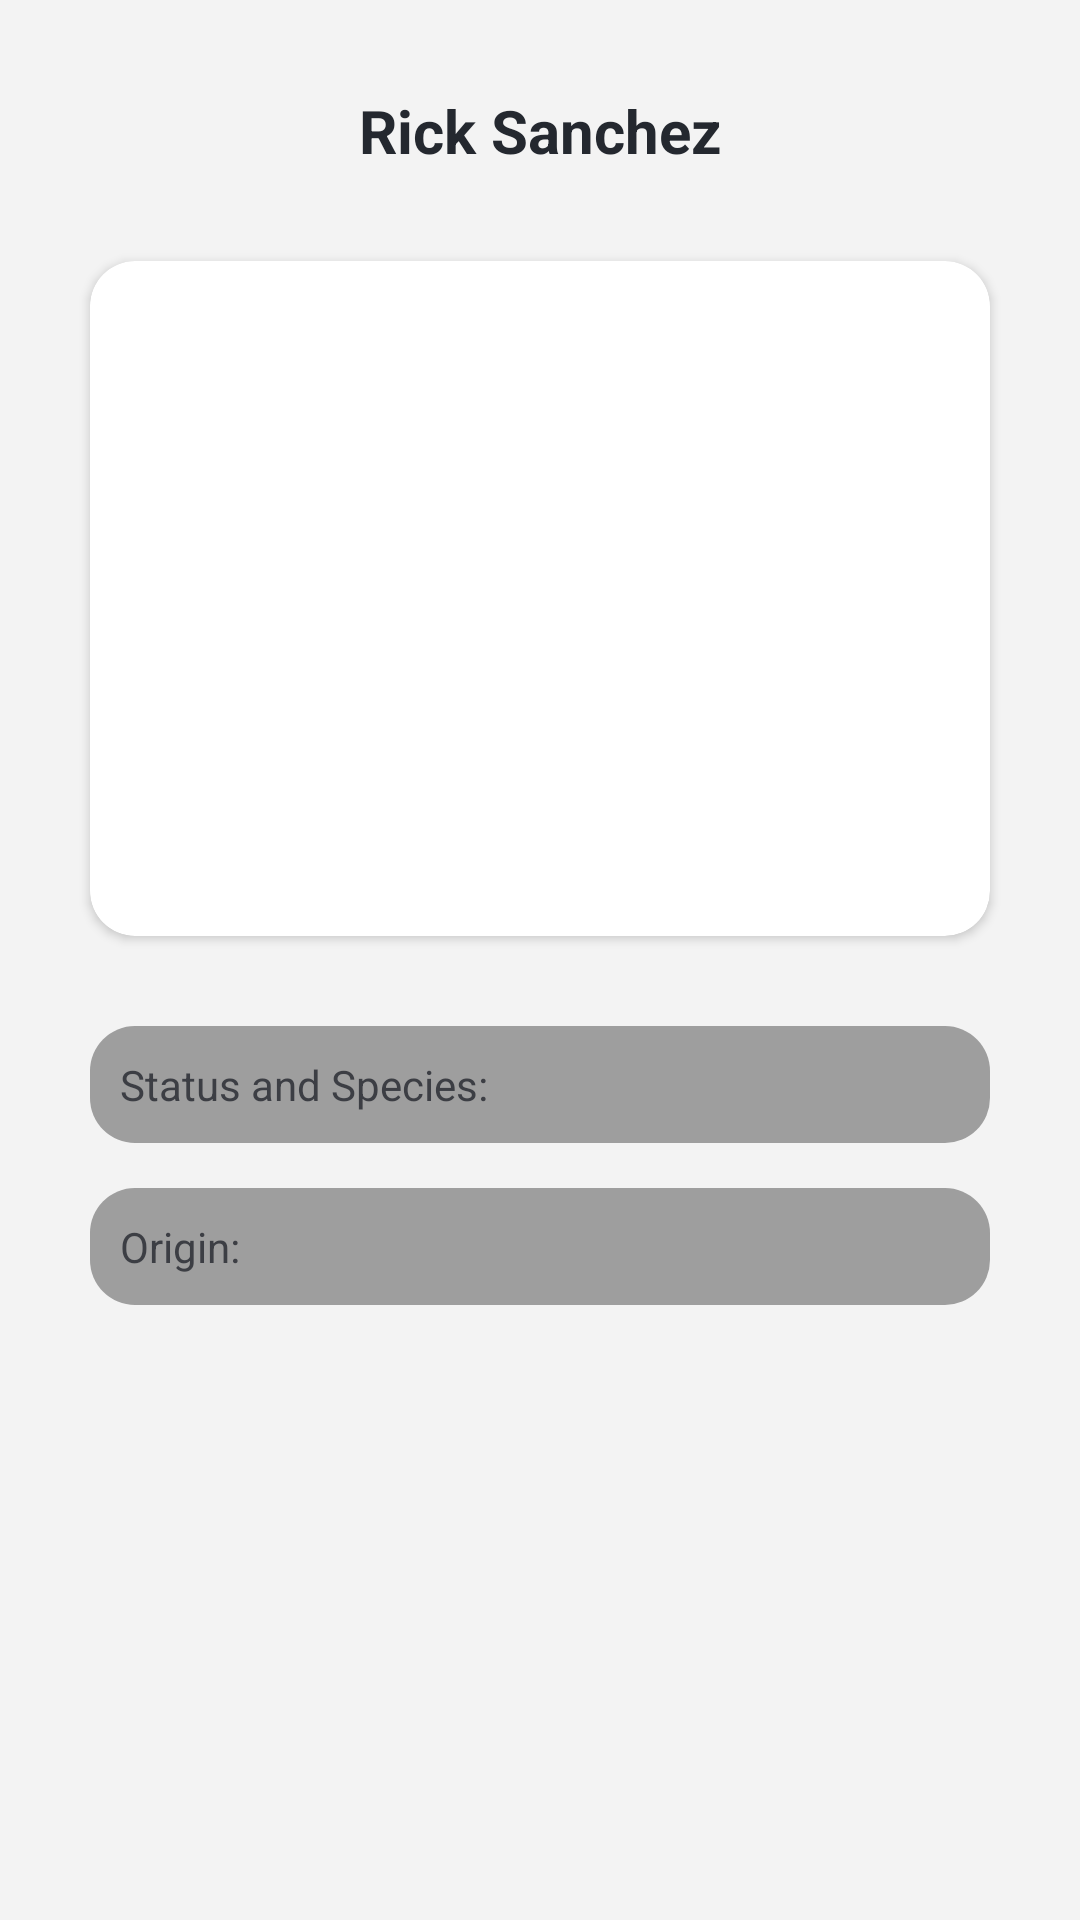

The Android layout XML behind this screen, and the referenced resources:
<!-- AndroidManifest.xml: application theme Theme.TutuProject -->
<!-- res/layout/fragment_character.xml -->
<?xml version="1.0" encoding="utf-8"?>
<androidx.constraintlayout.widget.ConstraintLayout xmlns:android="http://schemas.android.com/apk/res/android"
    xmlns:app="http://schemas.android.com/apk/res-auto"
    xmlns:tools="http://schemas.android.com/tools"
    android:layout_width="match_parent"
    android:layout_height="match_parent"
    android:background="@color/colorBackground"
    tools:context=".view.detailedCharacterScreen.CharacterFragment">

    <TextView
        android:id="@+id/charName"
        android:layout_width="0dp"
        android:layout_height="wrap_content"
        android:layout_marginHorizontal="30dp"
        android:layout_marginTop="30dp"
        android:gravity="center"
        android:text="Rick Sanchez"
        android:textColor="@color/colorOnBackground"
        android:textSize="20sp"
        android:textStyle="bold"
        app:layout_constraintLeft_toLeftOf="parent"
        app:layout_constraintRight_toRightOf="parent"
        app:layout_constraintTop_toTopOf="parent" />

    <androidx.cardview.widget.CardView
        android:id="@+id/card"
        android:layout_width="0dp"
        android:layout_height="0dp"
        android:layout_margin="30dp"
        app:cardCornerRadius="15dp"
        app:layout_constraintDimensionRatio="2:1.5"
        app:layout_constraintLeft_toLeftOf="parent"
        app:layout_constraintRight_toRightOf="parent"
        app:layout_constraintTop_toBottomOf="@id/charName">

        <ImageView
            android:id="@+id/image"
            android:layout_width="match_parent"
            android:layout_height="match_parent"
            android:scaleType="centerCrop" />
    </androidx.cardview.widget.CardView>

    <TextView
        android:id="@+id/status"
        android:layout_width="0dp"
        android:layout_height="wrap_content"
        android:layout_marginHorizontal="30dp"
        android:layout_marginTop="30dp"
        android:background="@drawable/text_view_style"
        android:padding="10dp"
        android:text="Status and Species: "
        android:textColor="@color/colorOnSurface"
        app:layout_constraintLeft_toLeftOf="parent"
        app:layout_constraintRight_toRightOf="parent"
        app:layout_constraintTop_toBottomOf="@id/card" />

    <TextView
        android:id="@+id/origin"
        android:layout_width="0dp"
        android:layout_height="wrap_content"
        android:layout_marginHorizontal="30dp"
        android:layout_marginTop="15dp"
        android:background="@drawable/text_view_style"
        android:padding="10dp"
        android:text="Origin: "
        android:textColor="@color/colorOnSurface"
        app:layout_constraintLeft_toLeftOf="parent"
        app:layout_constraintRight_toRightOf="parent"
        app:layout_constraintTop_toBottomOf="@id/status" />

</androidx.constraintlayout.widget.ConstraintLayout>
<!-- resources referenced by this layout -->
<resources>
  <color name="colorBackground">#F3F3F3</color>
  <color name="colorOnBackground">#24282F</color>
  <color name="colorOnSurface">#3C3E44</color>
  <!-- drawable text_view_style (drawable) -->
  <?xml version="1.0" encoding="utf-8"?>
  <shape android:shape="rectangle"
      xmlns:android="http://schemas.android.com/apk/res/android">
      <corners android:radius="15dp"/>
      <solid android:color="@color/colorSurface"/>
  </shape>
  <style name="Theme.TutuProject" parent="Theme.MaterialComponents.DayNight.NoActionBar">
          
          <item name="colorPrimary">@color/colorBackground</item>
          <item name="colorPrimaryVariant">@color/colorSurface</item>
          <item name="colorOnPrimary">@color/white</item>
          
          <item name="colorSecondary">@color/teal_200</item>
          <item name="colorSecondaryVariant">@color/teal_700</item>
          <item name="colorOnSecondary">@color/black</item>
          
          <item name="android:statusBarColor" tools:targetApi="l">?attr/colorPrimaryVariant</item>
          
      </style>
  <color name="colorSurface">#9E9E9E</color>
  <color name="white">#FFFFFFFF</color>
  <color name="teal_200">#FF03DAC5</color>
  <color name="teal_700">#FF018786</color>
  <color name="black">#FF000000</color>
</resources>
